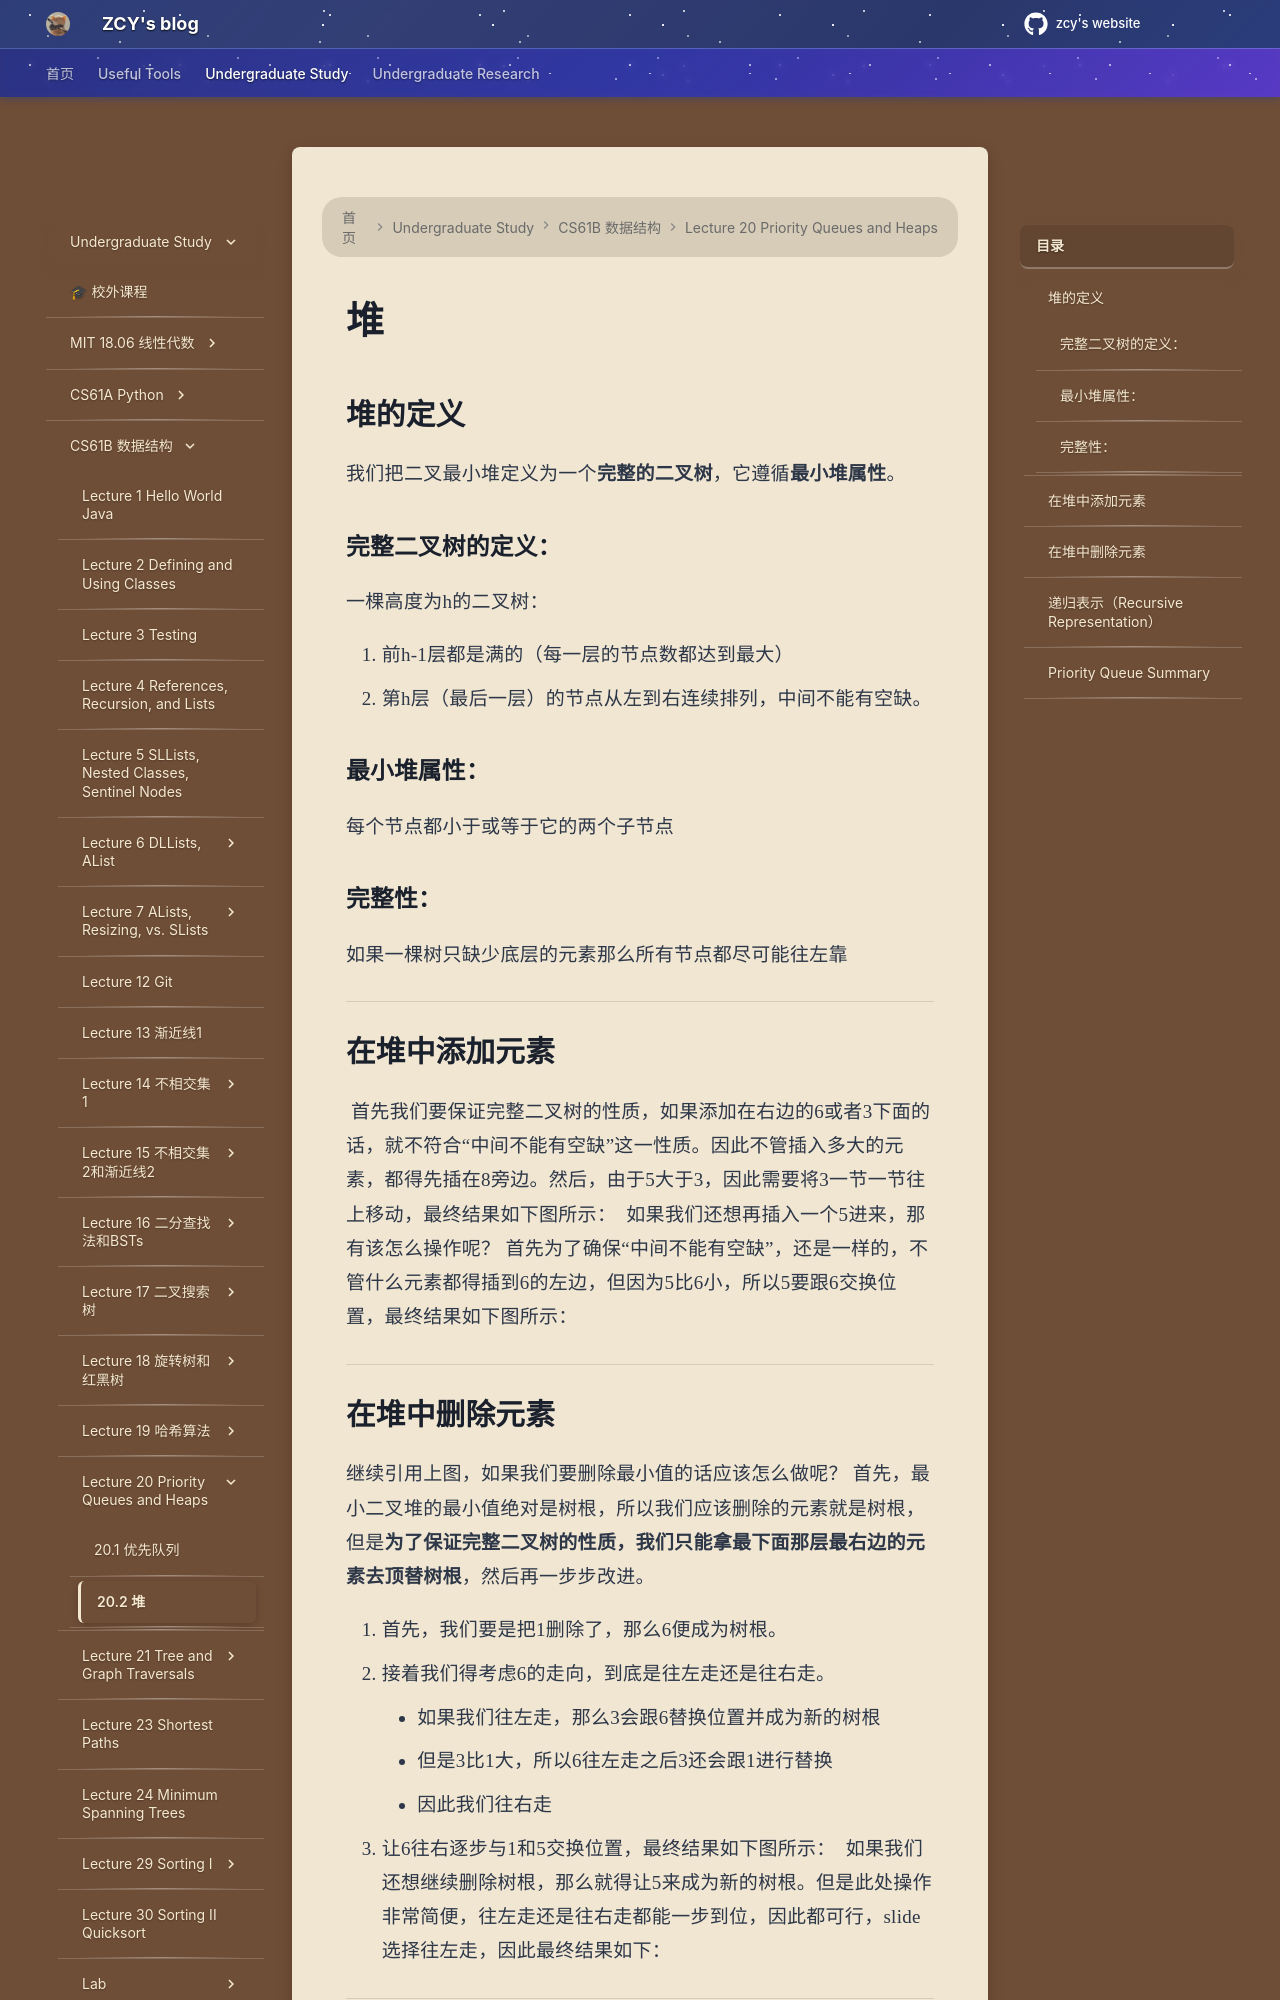

repository: mouchenmou/ZCY-s-website · page: 笔记本/CS61B/Lecture 20 Priority Queues and Heaps/20.2 堆/index.html · generator: mkdocs

# 堆
## 堆的定义
我们把二叉最小堆定义为一个**完整的二叉树**，它遵循**最小堆属性**。
### 完整二叉树的定义：
一棵高度为h的二叉树：

1. 前h-1层都是满的（每一层的节点数都达到最大）
2. 第h层（最后一层）的节点从左到右连续排列，中间不能有空缺。

### 最小堆属性：
每个节点都小于或等于它的两个子节点

### 完整性：
如果一棵树只缺少底层的元素那么所有节点都尽可能往左靠

---

## 在堆中添加元素
![](附件/Pasted%20image%2020251006000445.png)
首先我们要保证完整二叉树的性质，如果添加在右边的6或者3下面的话，就不符合“中间不能有空缺”这一性质。因此不管插入多大的元素，都得先插在8旁边。然后，由于5大于3，因此需要将3一节一节往上移动，最终结果如下图所示：
![](附件/Pasted%20image%2020251006000650.png)
如果我们还想再插入一个5进来，那有该怎么操作呢？
首先为了确保“中间不能有空缺”，还是一样的，不管什么元素都得插到6的左边，但因为5比6小，所以5要跟6交换位置，最终结果如下图所示：
![](附件/Pasted%20image%2020251006000832.png)

---

## 在堆中删除元素
继续引用上图，如果我们要删除最小值的话应该怎么做呢？
首先，最小二叉堆的最小值绝对是树根，所以我们应该删除的元素就是树根，但是**为了保证完整二叉树的性质，我们只能拿最下面那层最右边的元素去顶替树根**，然后再一步步改进。

1. 首先，我们要是把1删除了，那么6便成为树根。
2. 接着我们得考虑6的走向，到底是往左走还是往右走。
    - 如果我们往左走，那么3会跟6替换位置并成为新的树根
    - 但是3比1大，所以6往左走之后3还会跟1进行替换
    - 因此我们往右走
3. 让6往右逐步与1和5交换位置，最终结果如下图所示：
![](附件/Pasted%20image%2020251006002628.png)
如果我们还想继续删除树根，那么就得让5来成为新的树根。但是此处操作非常简便，往左走还是往右走都能一步到位，因此都可行，slide选择往左走，因此最终结果如下：
![](附件/Pasted%20image%2020251006003021.png)

---
